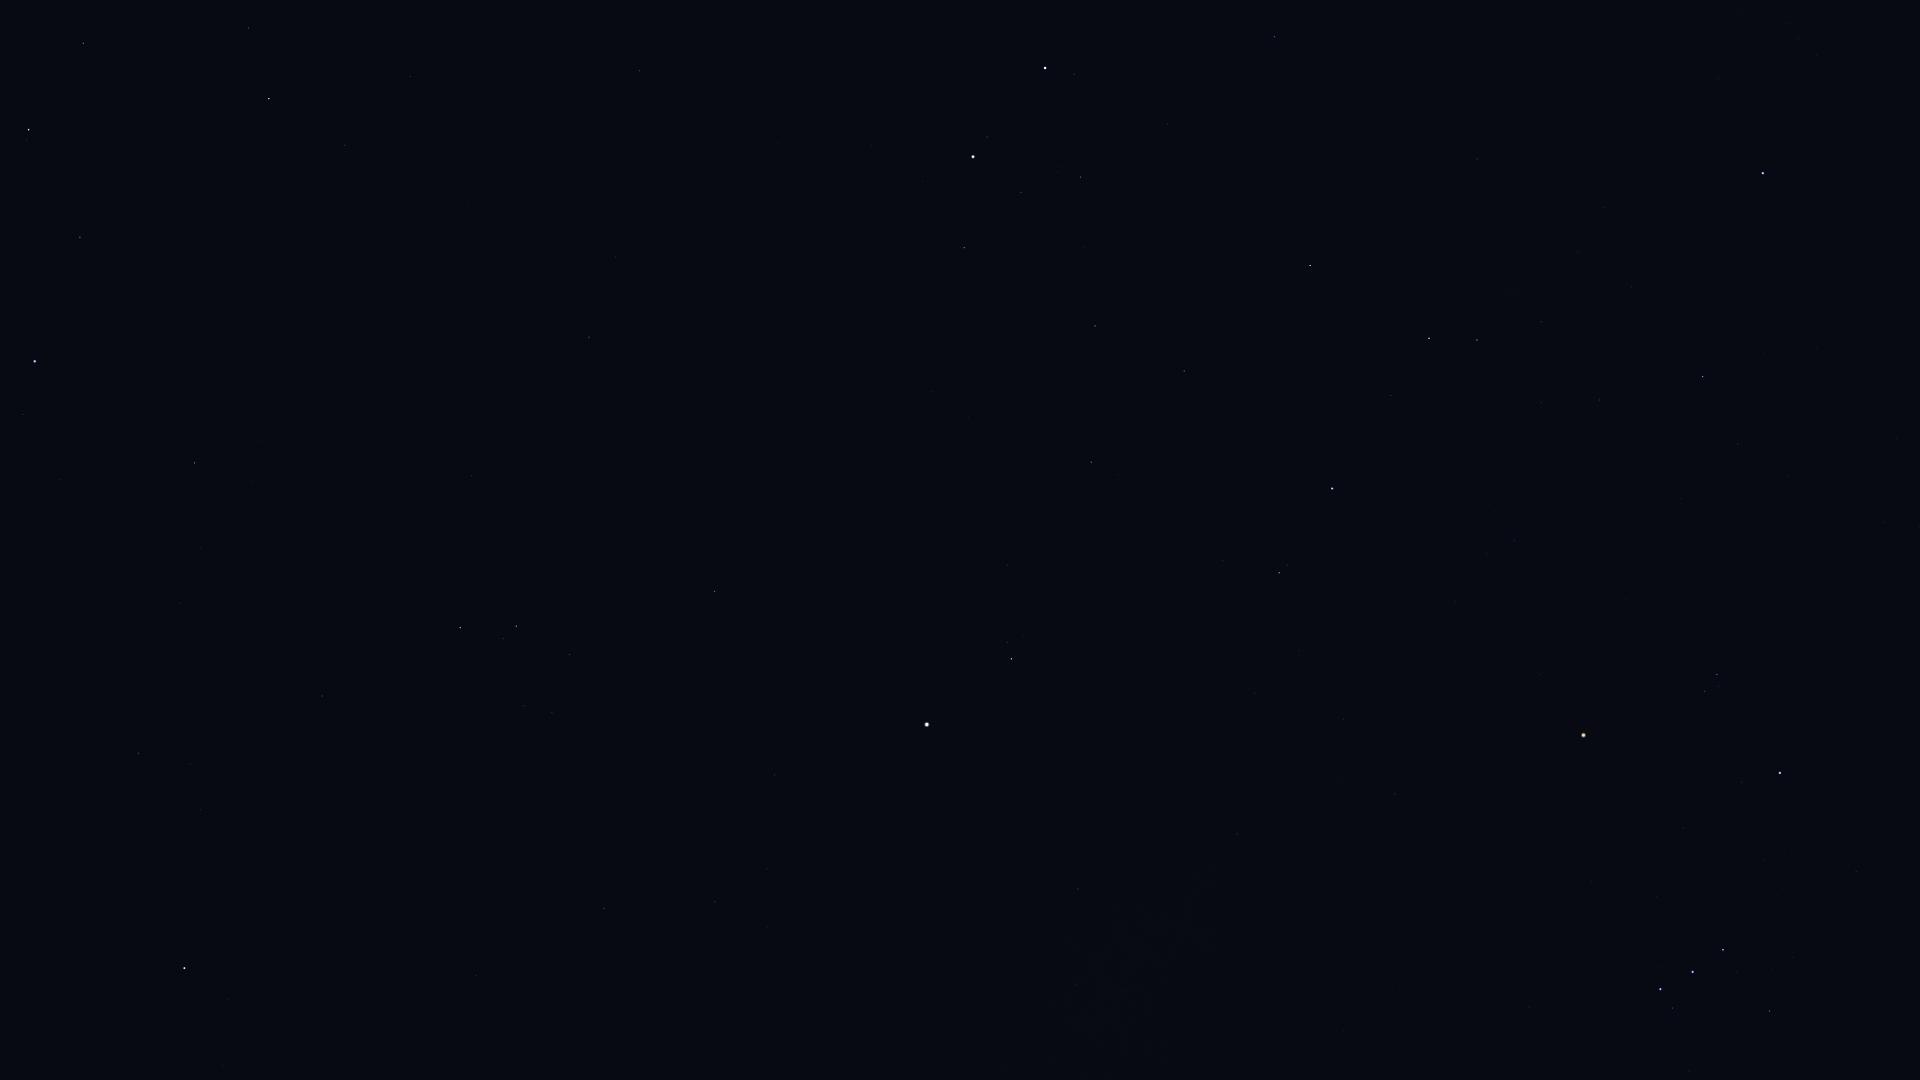

Values plotted in this chart, from the file beside it:
Star_ID, Name, X, Y
25336, Bellatrix, 1780, 773
25428, Elnath, 1763, 173
25930, Mintaka, 1723, 950
26207, Meissa, 1717, 674
26311, Alnilam, 1693, 972
26451, Tianguan, 1703, 377
26727, Alnitak, 1661, 989
27913, HIP 27913, 1600, 400
27989, Betelgeuse, 1584, 735
28614, HIP 28614, 1541, 674
28716, HIP 28716, 1542, 403
28734, HIP 28734, 1542, 322
29038, HIP 29038, 1515, 541
29426, HIP 29426, 1487, 554
29434, HIP 29434, 1488, 504
29655, HIP 29655, 1477, 340
30343, HIP 30343, 1429, 338
30419, HIP 30419, 1395, 794
30665, HIP 30665, 1394, 577
30883, HIP 30883, 1391, 395
30905, Lusitânia, 1374, 630
31216, HIP 31216, 1344, 719
31681, HIP 31681, 1332, 489
31978, HIP 31978, 1299, 650
32246, HIP 32246, 1310, 266
32362, HIP 32362, 1279, 573
32533, HIP 32533, 1255, 693
33018, HIP 33018, 1275, 37
33719, Citalá, 1135, 1021
34088, HIP 34088, 1184, 371
34693, HIP 34693, 1168, 124
34769, HIP 34769, 1078, 889
35350, HIP 35350, 1091, 462
35550, HIP 35550, 1095, 326
36046, HIP 36046, 1081, 177
36188, Gomeisa, 1012, 659
36850, Castor, 1045, 68
36962, HIP 36962, 1021, 192
37279, Procyon, 927, 725
37740, HIP 37740, 964, 248
37826, Pollux, 973, 157
39211, HIP 39211, 767, 869
39863, HIP 39863, 715, 902
40167, Tegmine, 777, 388
40526, Tarf, 715, 591
40843, HIP 40843, 778, 143
40881, Piautos, 759, 222
42402, Minchir, 552, 712
42446, Gakyid, 594, 473
42556, Meleph, 621, 308
42806, Asellus Borealis, 616, 257
42911, Asellus Australis, 589, 337
43109, Ashlesha, 516, 626
43587, Copernicus, 605, 73
44066, Acubens, 472, 476
44946, Nahn, 468, 205
45336, HIP 45336, 322, 696
45751, HIP 45751, 223, 1065
46390, Alphard, 185, 968
46750, Alterf, 345, 145
... 7 more rows
